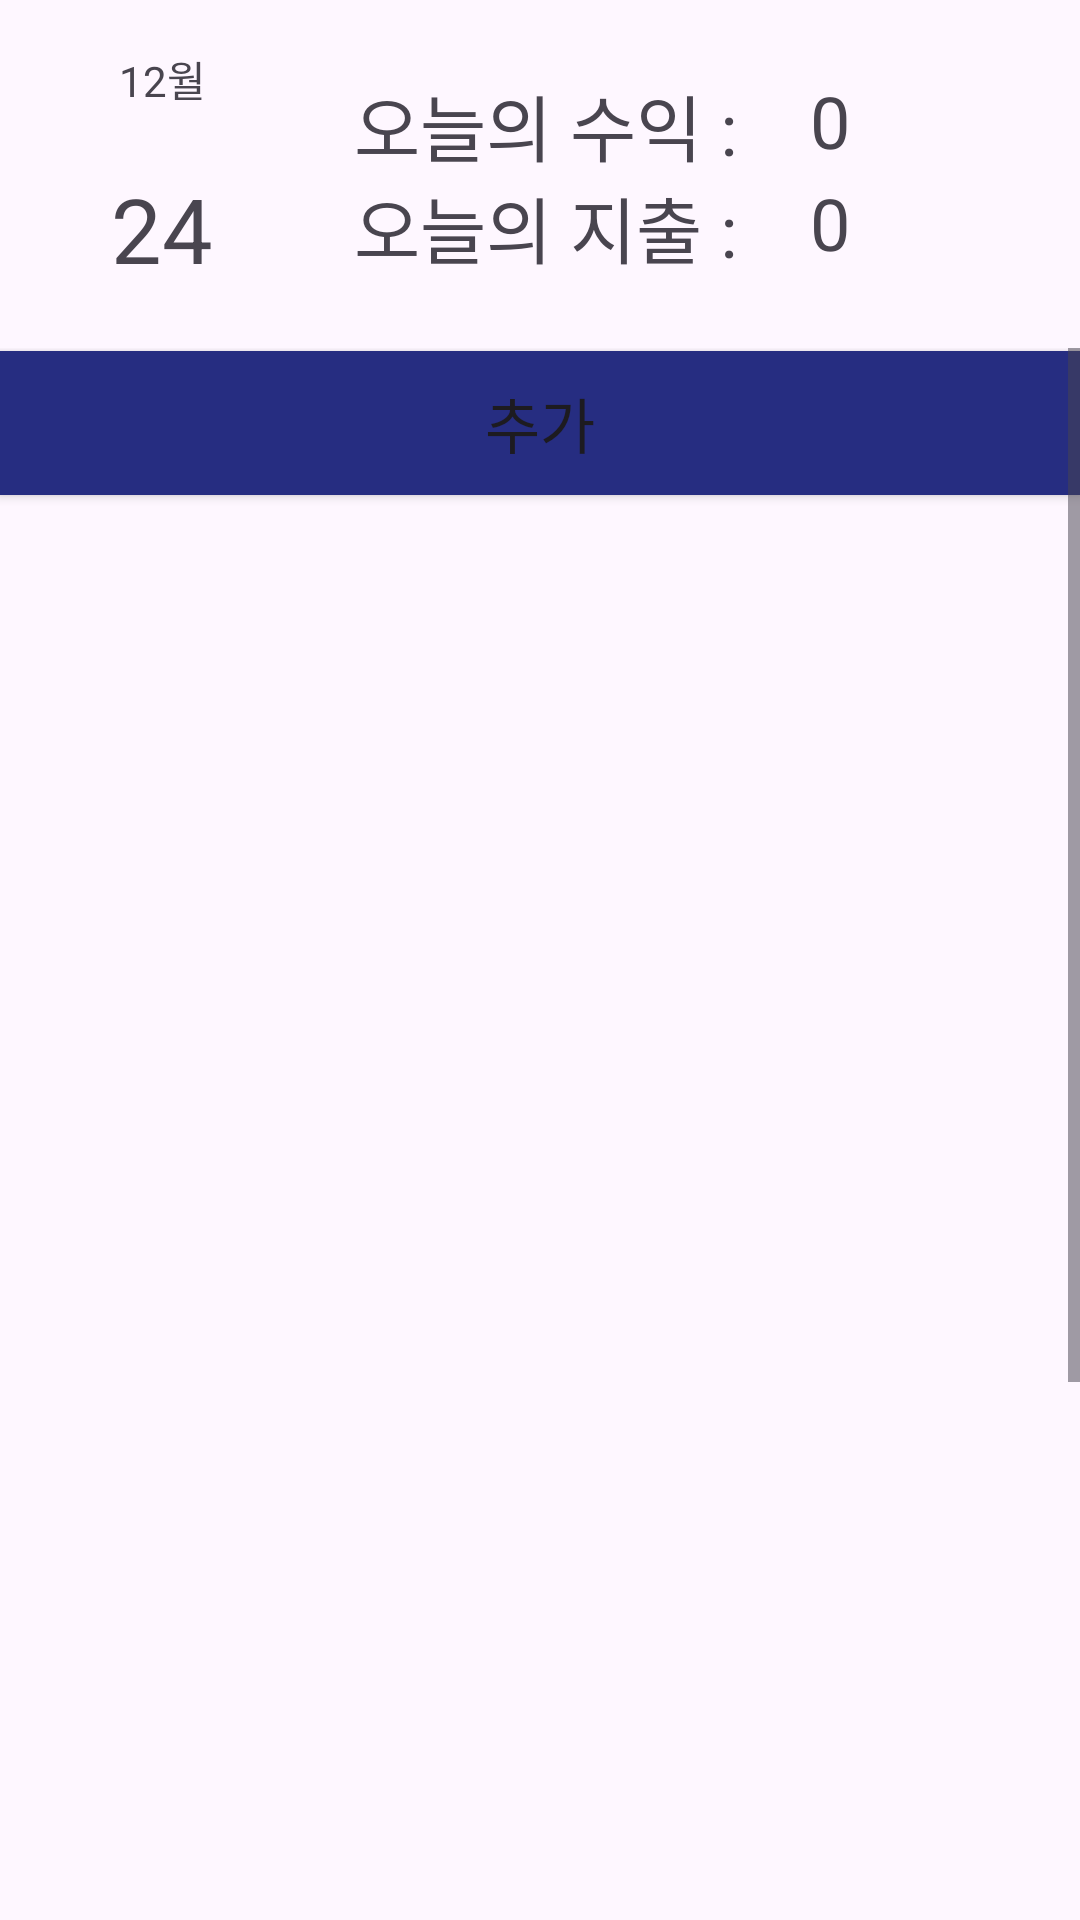

Android layout source for this screen:
<!-- AndroidManifest.xml: application theme Theme.MoneySnap -->
<!-- res/layout/fragment_home.xml -->
<?xml version="1.0" encoding="utf-8"?>
<androidx.constraintlayout.widget.ConstraintLayout xmlns:android="http://schemas.android.com/apk/res/android"
    xmlns:app="http://schemas.android.com/apk/res-auto"
    xmlns:tools="http://schemas.android.com/tools"
    android:layout_width="match_parent"
    android:layout_height="match_parent">

    <View
        android:id="@+id/main_cal"
        android:layout_width="108dp"
        android:layout_height="121dp"
        app:layout_constraintTop_toTopOf="parent"
        app:layout_constraintStart_toStartOf="parent" />

    <TextView
        android:id="@+id/cal_month"
        android:layout_width="wrap_content"
        android:layout_height="wrap_content"
        android:layout_marginTop="16dp"
        android:text="12월"
        app:layout_constraintEnd_toEndOf="@+id/main_cal"
        app:layout_constraintStart_toStartOf="@+id/main_cal"
        app:layout_constraintTop_toTopOf="@+id/main_cal" />

    <TextView
        android:id="@+id/cal_day"
        android:layout_width="52dp"
        android:layout_height="46dp"
        android:text="24"
        android:textAlignment="center"
        android:textSize="30sp"
        app:layout_constraintBottom_toBottomOf="@+id/main_cal"
        app:layout_constraintEnd_toEndOf="@+id/main_cal"
        app:layout_constraintStart_toStartOf="@+id/main_cal"
        app:layout_constraintTop_toBottomOf="@+id/cal_month" />

    <View
        android:id="@+id/money"
        android:layout_width="298dp"
        android:layout_height="116dp"
        app:layout_constraintEnd_toEndOf="parent"
        app:layout_constraintStart_toEndOf="@+id/main_cal"
        app:layout_constraintTop_toTopOf="parent" />

    <TextView
        android:id="@+id/today"
        android:layout_width="132dp"
        android:layout_height="34dp"
        android:layout_marginTop="24dp"
        android:text="오늘의 수익 :"
        android:textSize="24sp"
        android:layout_marginStart="10dp"
        app:layout_constraintEnd_toStartOf="@+id/todayIncome"
        app:layout_constraintStart_toEndOf="@+id/main_cal"
        app:layout_constraintTop_toTopOf="@+id/money" />

    <TextView
        android:id="@+id/todayExpense"
        android:layout_width="122dp"
        android:layout_height="34dp"
        android:text="0"
        android:textSize="24sp"
        android:layout_marginStart="20dp"
        app:layout_constraintStart_toEndOf="@+id/today1"
        app:layout_constraintTop_toBottomOf="@id/todayIncome"
        />

    <TextView
        android:id="@+id/todayIncome"
        android:layout_width="116dp"
        android:layout_height="34dp"
        android:layout_marginEnd="48dp"
        android:layout_marginTop="24dp"
        android:text="0"
        android:textSize="24sp"
        android:layout_marginStart="20dp"
        app:layout_constraintStart_toEndOf="@id/today"
        app:layout_constraintTop_toTopOf="parent"/>

    <TextView
        android:id="@+id/today1"
        android:layout_width="132dp"
        android:layout_height="34dp"
        android:text="오늘의 지출 :"
        android:textSize="24sp"
        android:layout_marginStart="10dp"
        app:layout_constraintStart_toEndOf="@+id/main_cal"
        app:layout_constraintTop_toBottomOf="@+id/today" />

    <ScrollView
        android:id="@+id/scrollView"
        android:layout_width="0dp"
        android:layout_height="0dp"
        app:layout_constraintTop_toBottomOf="@+id/money"
        app:layout_constraintStart_toStartOf="parent"
        app:layout_constraintEnd_toEndOf="parent"
        app:layout_constraintBottom_toBottomOf="parent">

        <LinearLayout
            android:id="@+id/linear"
            android:layout_width="match_parent"
            android:layout_height="wrap_content"
            android:orientation="vertical">

            <Button
                android:id="@+id/add_button"
                android:layout_width="match_parent"
                android:layout_height="wrap_content"
                android:layout_marginTop="1dp"
                android:background="#262D81"
                android:text="추가"
                android:textSize="20sp" />

            <androidx.recyclerview.widget.RecyclerView
                android:id="@+id/today_list"
                android:layout_width="match_parent"
                android:layout_height="746dp"
                android:layout_marginTop="2dp" />
        </LinearLayout>
    </ScrollView>
</androidx.constraintlayout.widget.ConstraintLayout>
<!-- resources referenced by this layout -->
<resources>
  <style name="Theme.MoneySnap" parent="Base.Theme.MoneySnap" />
  <style name="Base.Theme.MoneySnap" parent="Theme.Material3.DayNight.NoActionBar">
          
          
      </style>
</resources>
